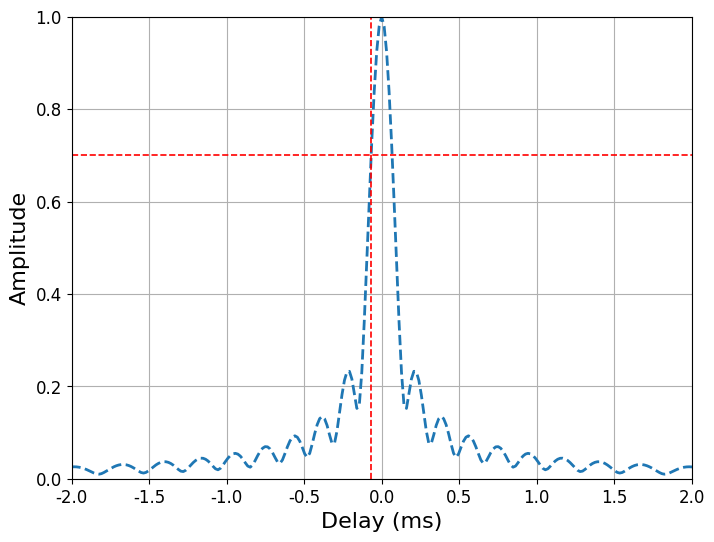
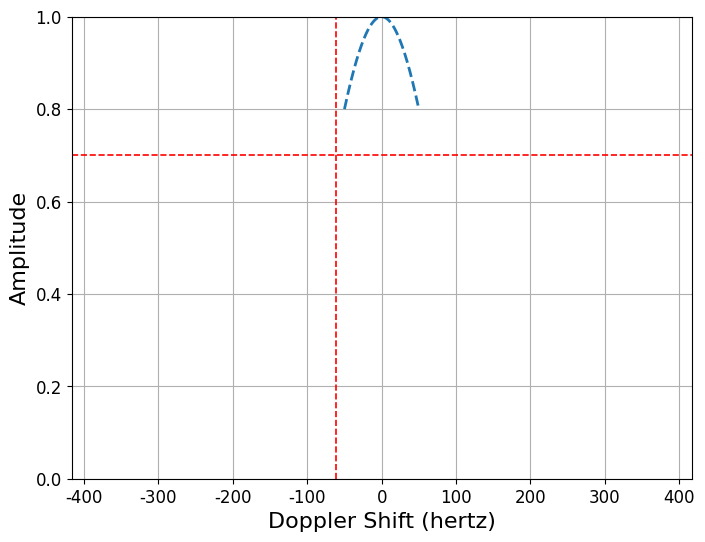
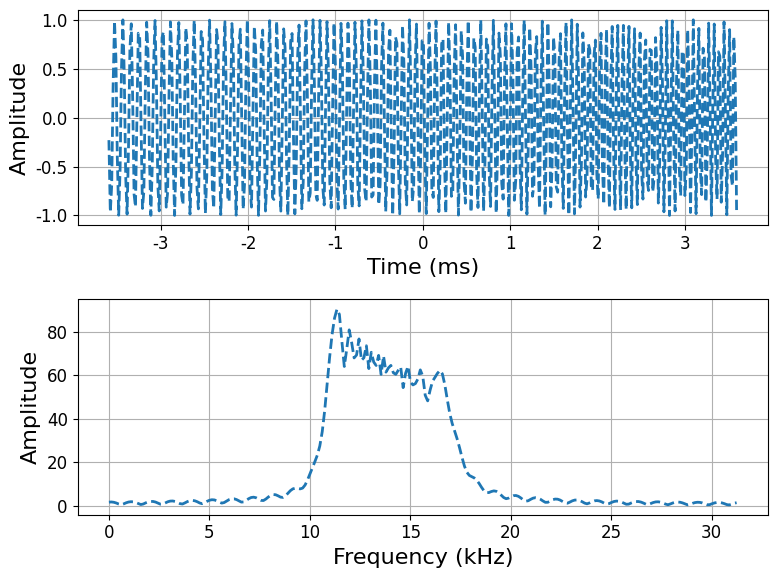

Recreate these plots in Python, in order.
#!/usr/bin/env python3
# -*- coding: utf-8 -*-
"""
Created on Wed Oct  8 20:25:06 2025

[redacted]

https://mp.weixin.qq.com/s?__biz=Mzk0NTQzNDQyMw==&mid=2247502308&idx=4&sn=8eb3ac77f9d8ae2dbfade0011eedb5e4&chksm=c29f97bf19222e341b5832810dacdd7319fe5ef8c8def5905cf43287d77aeafdd819bbc9d16b&mpshare=1&scene=1&srcid=1008SjlJA9Ns6D8TDm5hPxrd&sharer_shareinfo=c18b3490bcb876724f662116bc2573ba&sharer_shareinfo_first=c18b3490bcb876724f662116bc2573ba&exportkey=n_ChQIAhIQAUNkqDURM2ZhmS71nfbByBKfAgIE97dBBAEAAAAAACaSJZJh6cwAAAAOpnltbLcz9gKNyK89dVj05WPG4mHIk%2FbazCYhiyl4Pop9R25ap1haGYWITqEOXbNG7OJTkR95%2Fjzic3SxIV84UceXBT74i1SDL9GPtCGvXU06TW2GBSENtWTHALcv%2FbwCt7JylonDS2AroAJgSIUzCA9Dc4nu3Ik5P3hMVSjYOPn57gGPHIWa%2BaTsgBCqyItO%2BW3SPNQVFc%2BaS4T3KkRtRoEFC7ypCYbz9BmvecZMJvR3L9okima6Kw5N9pY1cbMBY1%2FvsLm9Nek%2BFXNxJcsG02lHbHBnyIuY%2Fs5iydGl2S59h9xyPWQCf3aPqdOnEs3%2FBAtfl7I8NgXAVXDUXrVFyblhyNDqSPJA&acctmode=0&pass_ticket=R5QG9DzJhwUKUF2GjUbU7GrXL5r93BVCnZocyPDI9S%2F9owv9ehWFZZLoHLMNn6Xy&wx_header=0#rd


"""

import numpy as np
import matplotlib.pyplot as plt
from scipy.signal import hilbert
from scipy.fft import fft, fftshift
from scipy.fft import next_fast_len
# 全局设置字体大小
# plt.rcParams["font.family"] = "Times New Roman"
plt.rcParams["font.family"] = "SimSun"
plt.rcParams['font.size'] = 14  # 设置全局字体大小
plt.rcParams['axes.titlesize'] = 16  # 设置坐标轴标题字体大小
plt.rcParams['axes.labelsize'] = 16  # 设置坐标轴标签字体大小
plt.rcParams['xtick.labelsize'] = 12  # 设置 x 轴刻度字体大小
plt.rcParams['ytick.labelsize'] = 12  # 设置 y 轴刻度字体大小
plt.rcParams['axes.unicode_minus'] = False # 用来显示负号
plt.rcParams["figure.figsize"] = [8, 6] # 调整生成的图表最大尺寸
# plt.rcParams['figure.dpi'] = 300 # 每英寸点数
plt.rcParams['lines.linestyle'] = '--'
plt.rcParams['lines.linewidth'] = 2     # 线条宽度
plt.rcParams['lines.color'] = 'blue'
plt.rcParams['lines.markersize'] = 6 # 标记大小
# plt.rcParams['figure.facecolor'] = 'lightgrey'  # 设置图形背景色为浅灰色
plt.rcParams['figure.facecolor'] = 'white'  # 设置图形背景色为浅灰色
plt.rcParams['axes.edgecolor'] = 'black'  # 设置坐标轴边框颜色为黑色
plt.rcParams['legend.fontsize'] = 12


def ambgfun(x, fs, prf):
    """
        计算信号的模糊函数
        这是一个简化的实现，可能需要根据实际需求调整
    """
    N = len(x)
    # 时延范围
    max_delay = N // 2
    delays = np.arange(-max_delay, max_delay) / fs

    # 多普勒范围
    max_doppler = prf / 2
    dopplers = np.linspace(-max_doppler, max_doppler, 1024)

    # 初始化模糊函数矩阵
    afmag = np.zeros((len(dopplers), len(delays)))

    # 计算模糊函数
    for i, delay in enumerate(delays):
        delay_samples = int(delay * fs)
        for j, doppler in enumerate(dopplers):
            # 时延信号
            if delay_samples >= 0:
                x1 = x[:N-delay_samples]
                x2 = x[delay_samples:] * np.exp(1j * 2 * np.pi * doppler * np.arange(N-delay_samples) / fs)
            else:
                x1 = x[-delay_samples:]
                x2 = x[:N+delay_samples] * np.exp(1j * 2 * np.pi * doppler * np.arange(N+delay_samples) / fs)

            # 计算互相关
            afmag[j, i] = np.abs(np.sum(x1 * np.conj(x2)))

    # 归一化
    afmag = afmag / np.max(afmag)

    return afmag, delays, dopplers


# 主程序
# Hfm参数
fc = 12.5e3
fs = 5 * fc
ts = 1 / fs
N = 450
T = (1 / fs) * N

B = 6000
fmax = fc / (1 - B / (2 * fc))
fmin = fc / (1 + B / (2 * fc))
bw = fmax - fmin
t0 = fc * N * ts / B
K = N * ts * fmax * fmin / B
W = B * N * ts
t = (np.arange(-(N-1)/2, (N-1)/2 + 1) * ts).reshape(-1, 1)
x0 = np.exp(-1j * (2 * np.pi * K * np.log(1 - t / t0)))
m = bw / T
v = 9
c = 1500
D = 1 + 2 * v / c
ft = fc / (1 - (m / fc) * t)
ftr = fc * D / (1 - (m / fc) * D * t)

# 图1: 频率随时间变化
fig, ax = plt.subplots( figsize = (8, 6))
ax.plot(t, ft, label='Transmitted')
ax.plot(t, ftr, label='Received')
ax.grid(True)
ax.set_xlabel('Time (s)')
ax.set_ylabel('Frequency (Hz)')
ax.legend()
plt.show()
plt.close()


# 接收信号
tr = (np.arange(-(N-1)/2, (N-1)/2 + 1) + 50) * ts
xr = np.exp(-1j * (2 * np.pi * K * np.log(1 - tr / t0)))

prf = 100
L = int(round((1 / prf) / ts))

# 创建发射信号
x = np.zeros(L, dtype=complex)
x[:N] = x0.flatten()

# 计算模糊函数
afmag, delay, doppler = ambgfun(x, fs, prf)
ambgu = afmag * (afmag > 0.5)

# 图2: 模糊函数3D图
X, Y = np.meshgrid(delay, doppler)

fig = plt.figure(figsize = (8, 8) , constrained_layout = True)
ax = fig.add_subplot(111, projection='3d')
cbar = ax.plot_surface(X, Y, afmag, rstride = 5, cstride = 5, cmap = plt.get_cmap('jet'))
# plt.colorbar(cbar)
ax.set_xlim([-8e-3, 8e-3])
ax.set_ylim([-6600, 6600])
ax.set_xlabel('Delay (second)')
ax.set_ylabel('Doppler Shift (hertz)')
ax.grid(False)
ax.set_proj_type('ortho')
plt.show()
plt.close()

# 图3: 模糊函数等高线图
fig, ax = plt.subplots( figsize = (8, 6))
ax.contour(delay, doppler, ambgu)
ax.set_xlim([-8e-3, 8e-3])
ax.set_ylim([-7600, 7600])
ax.set_xlabel('Delay (second)')
ax.set_ylabel('Doppler Shift (hertz)')

ax.grid(True)
plt.show()
plt.close()

# 提取零多普勒和零时延剖面
# 注意：这里索引可能需要根据实际数组大小调整
afmag_T0 = afmag[len(doppler)//2, :]  # 零多普勒剖面
afmag_f0 = afmag[:, len(delay)//2]    # 零时延剖面

# 图4: 距离模糊函数
plt.figure(4)
plt.plot(delay * 1000, afmag_T0)
plt.xlabel('Delay (ms)')
plt.ylabel('Amplitude')
plt.grid(True)
plt.xlim([-2, 2])
plt.ylim([0, 1])
plt.axhline(y=0.7, color='r', linestyle='--', linewidth=1.2)
plt.axvline(x=-0.44/bw * 1000, color='r', linestyle='--', linewidth=1.2)

# 图5: 速度模糊函数
plt.figure(5)
plt.plot(doppler, afmag_f0)
plt.xlabel('Doppler Shift (hertz)')
plt.ylabel('Amplitude')
plt.xlim([-3/T, 3/T])
plt.ylim([0, 1])
plt.grid(True)
plt.axhline(y=0.7, color='r', linestyle='--', linewidth=1.2)
plt.axvline(x=-0.44/T, color='r', linestyle='--', linewidth=1.2)

# 图6: 信号时域和频域表示
tx = np.arange(L) * ts * 1000
plt.figure(6)

# 时域图
plt.subplot(2, 1, 1)
plt.plot(t.flatten() * 1000, np.real(x0.flatten()))
plt.ylim([-1.1, 1.1])
plt.xlabel('Time (ms)')
plt.ylabel('Amplitude')
plt.grid(True)

# 频域图
plt.subplot(2, 1, 2)
nfft = int(2 ** np.ceil(np.log2(450)))
fre = np.arange(0, nfft/2 + 1) * fs / nfft / 1000
fftr = fft(x[:450], nfft)
plt.plot(fre, np.abs(fftr[:int(nfft/2) + 1]))
plt.xlabel('Frequency (kHz)')
plt.ylabel('Amplitude')
plt.grid(True)

plt.tight_layout()
plt.show()



